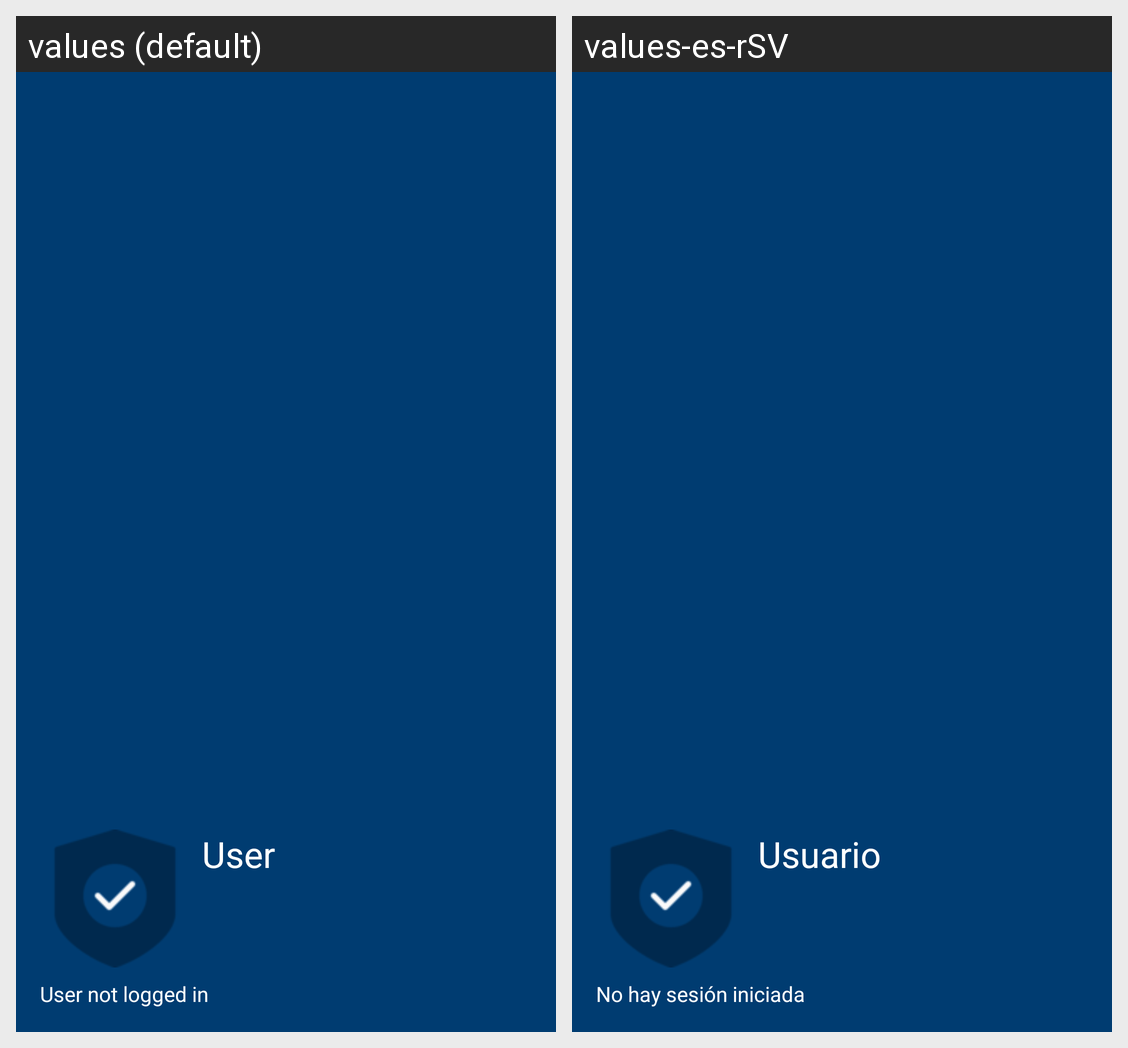

Here is an Android app screen in its default locale and in the app's own translations. Write out the translated-string differences for the strings that appear on this screen.
Android screen res/layout/nav_header_main.xml rendered under 2 locales, left to right: values (default), values-es-rSV. Device: Nexus 5 (rendered at 1080×1920; each locale shown at half size, 540×960, under a caption strip naming it); theme AppTheme.
Strings drawn on this screen, with the default value and each locale's value (text and hints the layout hard-codes, and strings that could not be matched under every locale, appear in the picture but are not listed):

user_nav
  values: User
  values-es-rSV: Usuario

user_not_logged_in
  values: User not logged in
  values-es-rSV: No hay sesión iniciada
